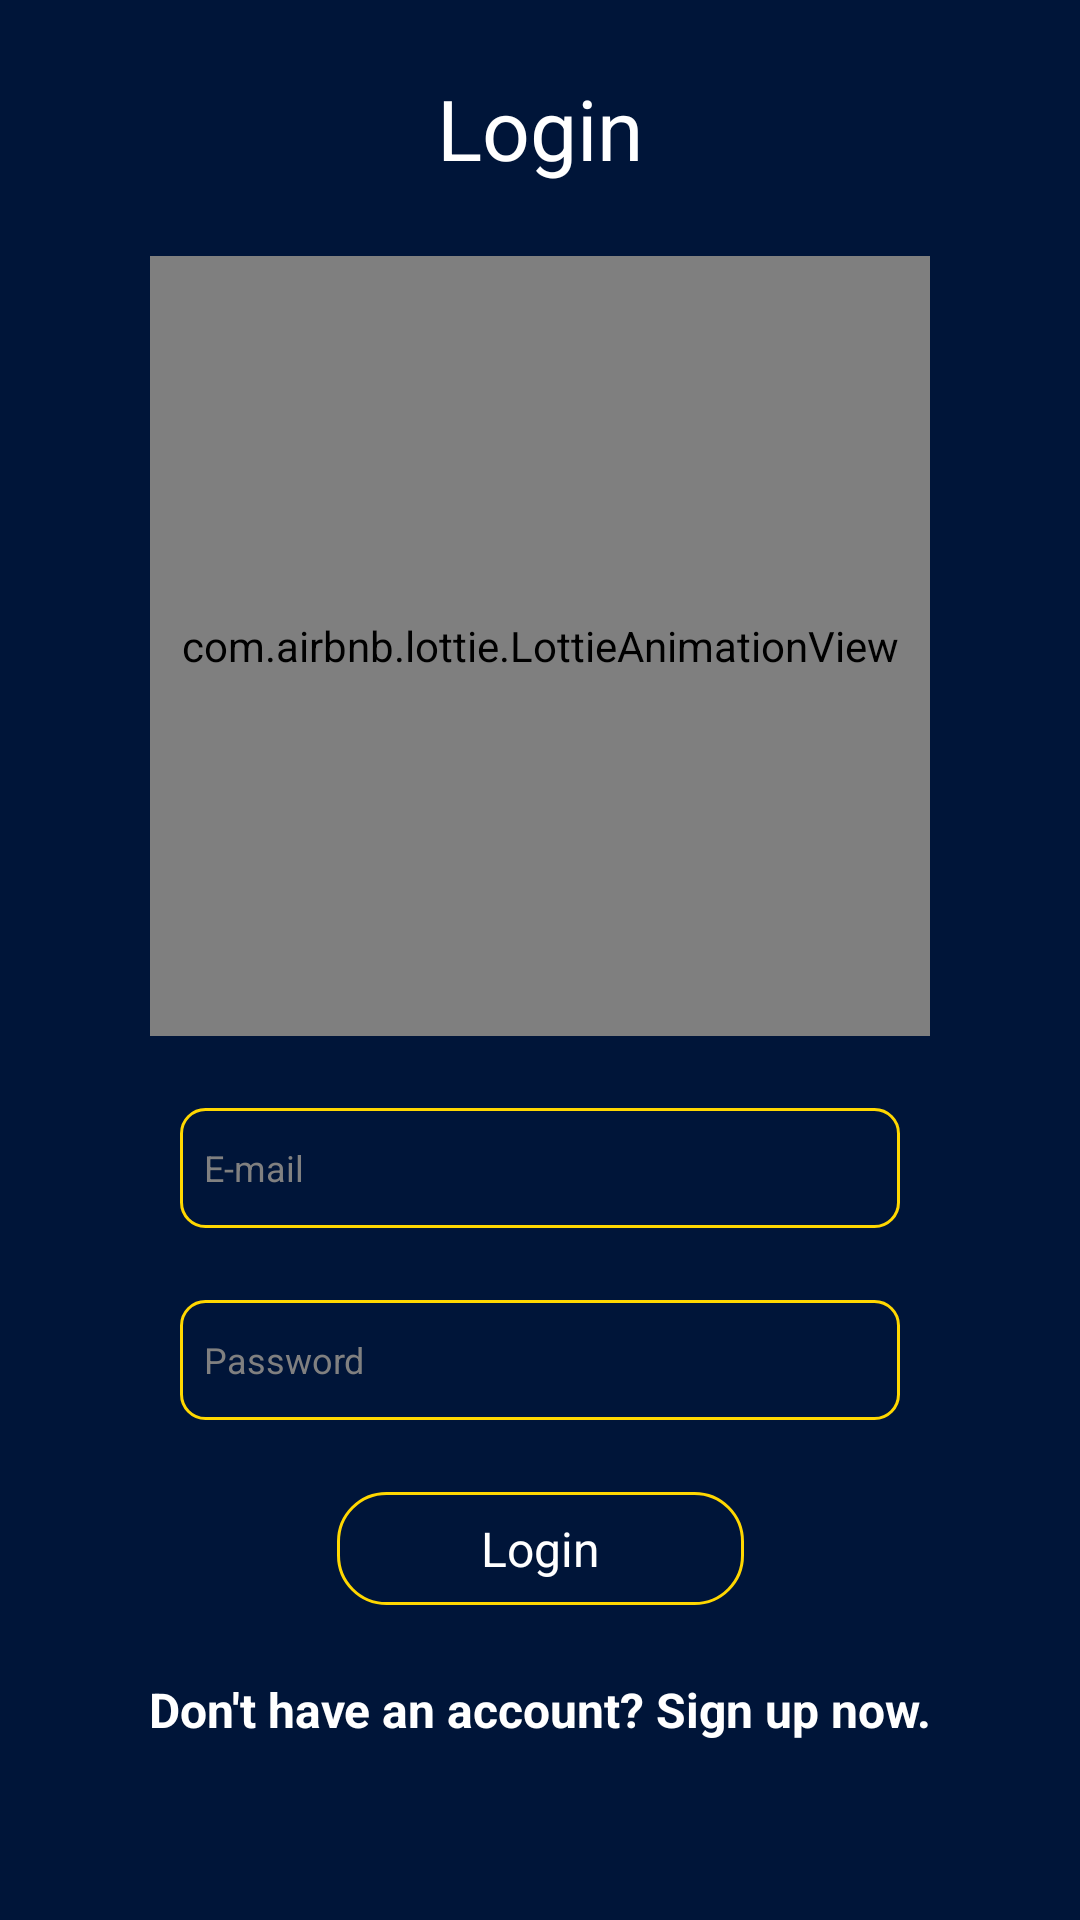

Here is an Android app screen rendered from its layout file. Give the layout XML and the strings, colors and styles it references.
<!-- AndroidManifest.xml: application theme Theme.CryptocurrencyTrackerApp -->
<!-- res/layout/fragment_login.xml -->
<?xml version="1.0" encoding="utf-8"?>
<layout xmlns:android="http://schemas.android.com/apk/res/android"
    xmlns:app="http://schemas.android.com/apk/res-auto">

    <ScrollView
        android:layout_width="match_parent"
        android:layout_height="match_parent"
        android:background="@color/mainNavyBlue">

        <androidx.constraintlayout.widget.ConstraintLayout
            android:layout_width="match_parent"
            android:layout_height="wrap_content">

            <TextView
                android:id="@+id/registerTextView"
                android:layout_width="wrap_content"
                android:layout_height="wrap_content"
                android:layout_marginTop="@dimen/general_space_md"
                android:text="@string/login"
                android:textColor="@color/white"
                android:textSize="@dimen/login_fragment_title_text_size"
                app:layout_constraintEnd_toEndOf="parent"
                app:layout_constraintStart_toStartOf="parent"
                app:layout_constraintTop_toTopOf="parent" />

            <com.airbnb.lottie.LottieAnimationView
                android:id="@+id/lottieView"
                android:layout_width="@dimen/login_fragment_lottie_view_size"
                android:layout_height="@dimen/login_fragment_lottie_view_size"
                android:layout_centerHorizontal="true"
                android:layout_centerVertical="true"
                android:layout_marginTop="@dimen/general_space_md"
                android:background="@null"
                android:scaleType="centerCrop"
                app:layout_constraintEnd_toEndOf="parent"
                app:layout_constraintStart_toStartOf="parent"
                app:layout_constraintTop_toBottomOf="@id/registerTextView"
                app:lottie_autoPlay="true"
                app:lottie_fileName="login_anim.json"
                app:lottie_loop="true" />

            <EditText
                android:id="@+id/mailEditText"
                android:layout_width="@dimen/auth_edit_text_width"
                android:layout_height="@dimen/auth_edit_text_height"
                android:layout_marginTop="@dimen/general_space_md"
                android:background="@drawable/search_view_bg"
                android:hint="@string/email"
                android:inputType="textEmailAddress"
                android:paddingStart="@dimen/general_space_xs"
                android:textColor="@color/white"
                android:textColorHint="@color/mainGray"
                android:textCursorDrawable="@drawable/edittext_cursor_bg"
                android:textSize="@dimen/general_size_xsm"
                app:layout_constraintEnd_toEndOf="parent"
                app:layout_constraintStart_toStartOf="parent"
                app:layout_constraintTop_toBottomOf="@id/lottieView" />

            <EditText
                android:id="@+id/passwordEditText"
                android:layout_width="@dimen/auth_edit_text_width"
                android:layout_height="@dimen/auth_edit_text_height"
                android:layout_marginTop="@dimen/general_space_md"
                android:background="@drawable/search_view_bg"
                android:hint="@string/password"
                android:inputType="textPassword"
                android:paddingStart="@dimen/general_space_xs"
                android:textColor="@color/white"
                android:textColorHint="@color/mainGray"
                android:textCursorDrawable="@drawable/edittext_cursor_bg"
                android:textSize="@dimen/general_size_xsm"
                app:layout_constraintEnd_toEndOf="parent"
                app:layout_constraintStart_toStartOf="parent"
                app:layout_constraintTop_toBottomOf="@id/mailEditText" />

            <FrameLayout
                android:id="@+id/loginButton"
                android:layout_width="wrap_content"
                android:layout_height="wrap_content"
                android:layout_marginTop="@dimen/general_space_md"
                android:background="@drawable/app_ripple_bg"
                android:clickable="true"
                android:focusable="true"
                android:textColor="@color/white"
                app:layout_constraintEnd_toEndOf="parent"
                app:layout_constraintStart_toStartOf="parent"
                app:layout_constraintTop_toBottomOf="@id/passwordEditText">

                <TextView
                    android:layout_width="wrap_content"
                    android:layout_height="wrap_content"
                    android:paddingHorizontal="@dimen/general_space_xl"
                    android:paddingVertical="@dimen/general_space_xs"
                    android:text="@string/login"
                    android:textColor="@color/white"
                    android:textSize="@dimen/general_size_sm" />

            </FrameLayout>

            <TextView
                android:id="@+id/registerNowTextView"
                android:layout_width="wrap_content"
                android:layout_height="wrap_content"
                android:layout_marginTop="@dimen/general_space_md"
                android:layout_marginBottom="@dimen/general_space_md"
                android:clickable="true"
                android:focusable="true"
                android:text="@string/login_fragment_register_now"
                android:textColor="@color/white"
                android:textSize="@dimen/general_size_sm"
                android:textStyle="bold"
                app:layout_constraintBottom_toBottomOf="parent"
                app:layout_constraintEnd_toEndOf="parent"
                app:layout_constraintStart_toStartOf="parent"
                app:layout_constraintTop_toBottomOf="@id/loginButton" />

        </androidx.constraintlayout.widget.ConstraintLayout>

    </ScrollView>

</layout>
<!-- resources referenced by this layout -->
<resources>
  <color name="mainGray">#808080</color>
  <color name="mainNavyBlue">#001539</color>
  <color name="white">#FFFFFFFF</color>
  <dimen name="auth_edit_text_height">40dp</dimen>
  <dimen name="auth_edit_text_width">240dp</dimen>
  <dimen name="general_size_sm">16sp</dimen>
  <dimen name="general_size_xsm">12sp</dimen>
  <dimen name="general_space_md">24dp</dimen>
  <dimen name="general_space_xl">48dp</dimen>
  <dimen name="general_space_xs">8dp</dimen>
  <dimen name="login_fragment_lottie_view_size">260dp</dimen>
  <dimen name="login_fragment_title_text_size">28sp</dimen>
  <!-- drawable app_ripple_bg (drawable) -->
  <?xml version="1.0" encoding="utf-8"?>
  <ripple xmlns:android="http://schemas.android.com/apk/res/android"
      android:color="@color/mainGold">
      <item android:id="@android:id/mask">
          <shape android:shape="rectangle">
              <solid android:color="@color/mainGold" />
              <corners android:radius="@dimen/general_space_sm" />
          </shape>
      </item>
  
      <item android:id="@android:id/background">
          <shape>
  
              <corners android:radius="@dimen/general_space_sm" />
  
              <stroke
                  android:width="1dp"
                  android:color="@color/mainGold" />
  
              <solid android:color="@color/mainNavyBlue" />
          </shape>
      </item>
  </ripple>
  <!-- drawable edittext_cursor_bg (drawable) -->
  <shape xmlns:android="http://schemas.android.com/apk/res/android" >
      <size android:width="2dp" />
      <solid android:color="@color/mainGold"  />
  </shape>
  <!-- drawable search_view_bg (drawable) -->
  <?xml version="1.0" encoding="utf-8"?>
  <shape xmlns:android="http://schemas.android.com/apk/res/android">
      <corners android:radius="@dimen/general_space_xs" />
      <solid android:color="@color/transparentColor" />
      <stroke android:color="@color/mainGold" android:width="1dp"/>
  </shape>
  <string name="email">E-mail</string>
  <string name="login">Login</string>
  <string name="login_fragment_register_now">Don\'t have an account? Sign up now.</string>
  <string name="password">Password</string>
  <style name="Theme.CryptocurrencyTrackerApp" parent="Theme.MaterialComponents.DayNight.NoActionBar">
          <item name="colorPrimary">@color/mainNavyBlue</item>
          <item name="colorPrimaryVariant">@color/mainNavyBlue</item>
          <item name="colorOnPrimary">@color/white</item>
          <item name="colorSecondary">@color/mainNavyBlue</item>
          <item name="colorSecondaryVariant">@color/mainNavyBlue</item>
          <item name="colorOnSecondary">@color/black</item>
          <item name="android:statusBarColor" tools:targetApi="l">?attr/colorPrimaryVariant</item>
      </style>
  <color name="mainGold">#FFD700</color>
  <dimen name="general_space_sm">16dp</dimen>
  <color name="transparentColor">#00000000</color>
  <color name="black">#FF000000</color>
</resources>
